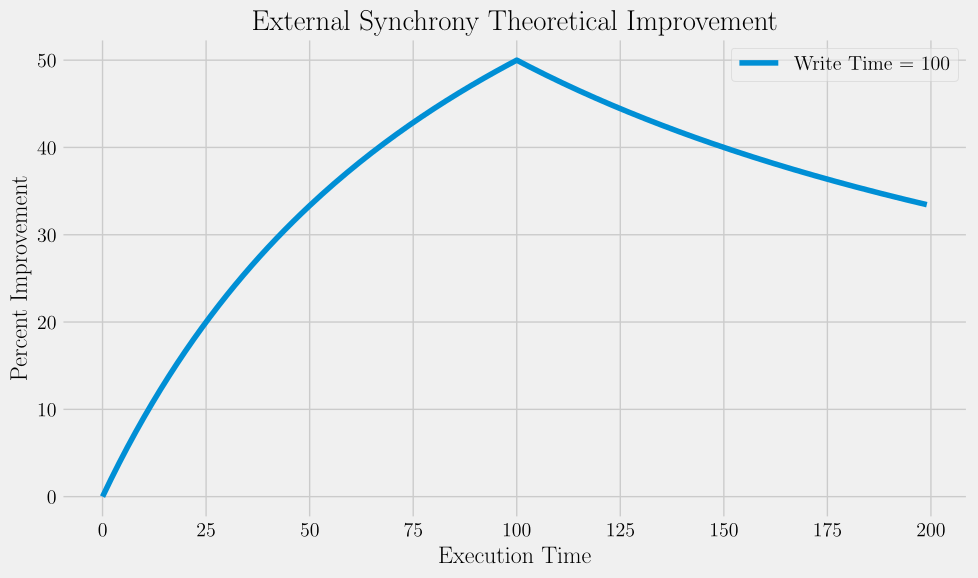

The script that saved this image:
import numpy as np
import matplotlib
import matplotlib.pyplot as plt

matplotlib.use("pgf")
plt.rcParams.update({
    "pgf.texsystem": "pdflatex",
    "font.family": "serif",
    "text.usetex": True,
    "pgf.rcfonts": False,
})
plt.style.use("fivethirtyeight")

execution_time = np.arange(200)
write_time = 100

baseline_time = execution_time + write_time
ext_sync_time = np.maximum(execution_time, write_time)

pct_improve = (baseline_time - ext_sync_time) / baseline_time * 100

plt.figure(figsize=(10,6))
plt.plot(execution_time, pct_improve, label="Write Time = %d" % write_time)
plt.title("External Synchrony Theoretical Improvement")
plt.ylabel("Percent Improvement")
plt.xlabel("Execution Time")
plt.legend(framealpha=0.5)
plt.tight_layout()
plt.savefig("theoretical.pdf", format="pdf", dpi=600, transparent=True)
# plt.show()